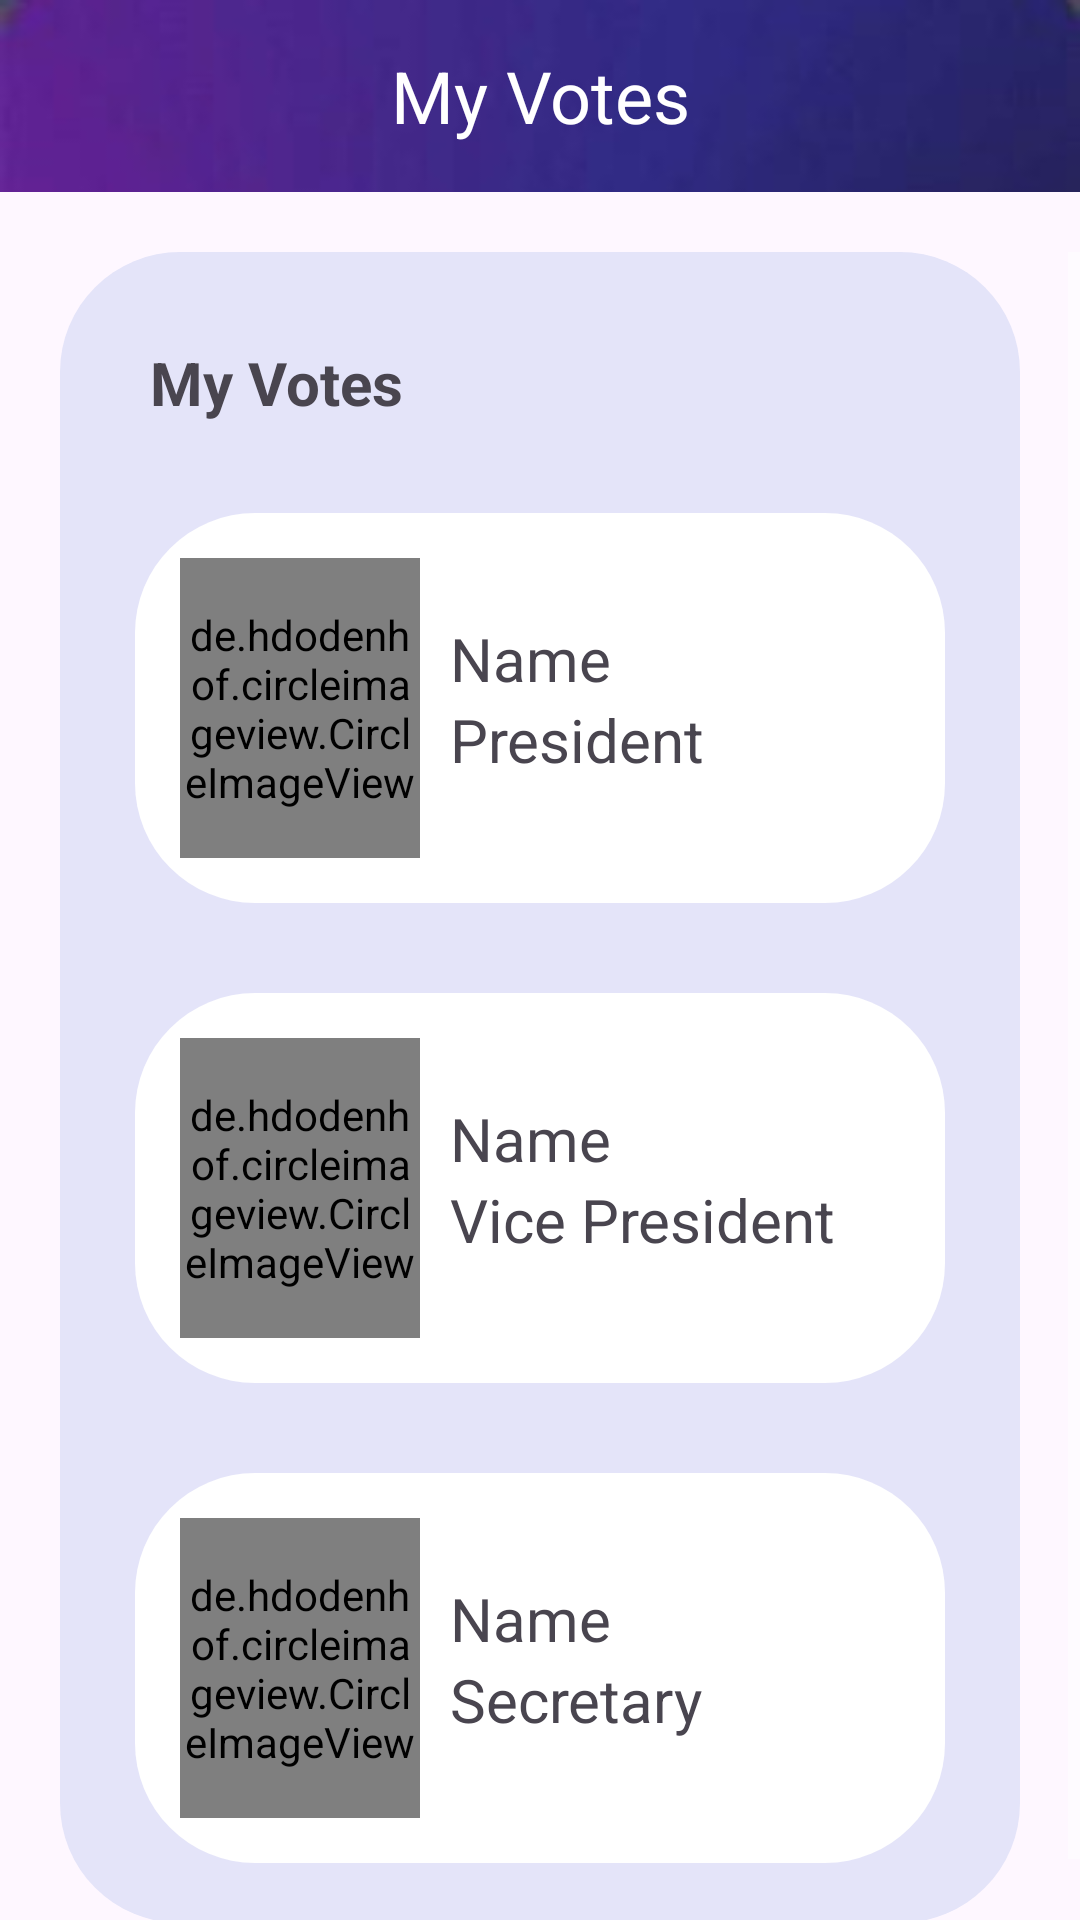

Here is an Android app screen rendered from its layout file. Give the layout XML and the strings, colors and styles it references.
<!-- AndroidManifest.xml: application theme Theme.Politix -->
<!-- res/layout/activity_my_votes.xml -->
<?xml version="1.0" encoding="utf-8"?>
<RelativeLayout xmlns:android="http://schemas.android.com/apk/res/android"
    xmlns:app="http://schemas.android.com/apk/res-auto"
    xmlns:tools="http://schemas.android.com/tools"
    android:id="@+id/main"
    android:layout_width="match_parent"
    android:layout_height="match_parent"
    tools:context=".PastRecords"
    android:fitsSystemWindows="true">

    <TextView
        android:id="@+id/pastaction"
        android:layout_width="match_parent"
        android:layout_height="?attr/actionBarSize"
        android:background="@drawable/action"
        android:text="My Votes"
        android:textColor="@color/white"
        android:gravity="center"
        android:textSize="24sp"
        android:paddingStart="10dp"
        android:paddingEnd="10dp"
        tools:ignore="MissingConstraints,MissingConstraints" />

    <ScrollView
        android:layout_width="match_parent"
        android:layout_height="match_parent"
        android:layout_below="@id/pastaction"
        android:layout_marginTop="20dp"
        android:fillViewport="true">

        <LinearLayout
            android:layout_width="match_parent"
            android:layout_height="wrap_content"
            android:orientation="vertical">

            <LinearLayout
                android:id="@+id/year23"
                android:layout_width="match_parent"
                android:layout_height="wrap_content"
                android:layout_marginStart="20dp"
                android:layout_marginEnd="20dp"
                android:layout_marginBottom="20dp"
                android:background="@drawable/layout_corner"
                android:backgroundTint="#E4E4F9"
                android:orientation="vertical"
                android:padding="10dp">

                <TextView
                    android:layout_width="wrap_content"
                    android:layout_height="wrap_content"
                    android:layout_marginStart="20dp"
                    android:layout_marginTop="20dp"
                    android:text="My Votes"
                    android:textSize="20sp"
                    android:textStyle="bold" />

                <RelativeLayout
                    android:id="@+id/preslayout23"
                    android:layout_width="match_parent"
                    android:layout_height="wrap_content"
                    android:layout_marginStart="15dp"
                    android:layout_marginTop="30dp"
                    android:layout_marginEnd="15dp"
                    android:layout_marginBottom="10dp"
                    android:background="@drawable/layout_corner"
                    android:padding="15dp">

                    <de.hdodenhof.circleimageview.CircleImageView
                        android:id="@+id/pimg23"
                        android:layout_width="80dp"
                        android:layout_height="100dp"
                        android:src="@drawable/userr" />

                    <TextView
                        android:id="@+id/pname23"
                        android:layout_width="wrap_content"
                        android:layout_height="wrap_content"
                        android:layout_marginStart="10dp"
                        android:layout_toRightOf="@+id/pimg23"
                        android:layout_marginTop="20dp"
                        android:text="Name"
                        android:textSize="20sp" />

                    <TextView
                        android:id="@+id/pres23"
                        android:layout_width="wrap_content"
                        android:layout_height="wrap_content"
                        android:layout_below="@+id/pname23"
                        android:layout_marginStart="10dp"
                        android:layout_toRightOf="@+id/pimg23"
                        android:text="President"
                        android:textSize="20sp" />
                </RelativeLayout>

                <RelativeLayout
                    android:id="@+id/vplayout23"
                    android:layout_width="match_parent"
                    android:layout_height="wrap_content"
                    android:layout_marginStart="15dp"
                    android:layout_marginTop="20dp"
                    android:layout_marginEnd="15dp"
                    android:layout_marginBottom="10dp"
                    android:background="@drawable/layout_corner"
                    android:padding="15dp">

                    <de.hdodenhof.circleimageview.CircleImageView
                        android:id="@+id/vpimg23"
                        android:layout_width="80dp"
                        android:layout_height="100dp"
                        android:src="@drawable/userr" />

                    <TextView
                        android:id="@+id/vpname23"
                        android:layout_width="wrap_content"
                        android:layout_height="wrap_content"
                        android:layout_marginTop="20dp"
                        android:layout_marginStart="10dp"
                        android:layout_toRightOf="@+id/vpimg23"
                        android:text="Name"
                        android:textSize="20sp" />

                    <TextView
                        android:id="@+id/vpres23"
                        android:layout_width="wrap_content"
                        android:layout_height="wrap_content"
                        android:layout_below="@+id/vpname23"
                        android:layout_marginStart="10dp"
                        android:layout_toRightOf="@+id/vpimg23"
                        android:text="Vice President"
                        android:textSize="20sp" />
                </RelativeLayout>

                <RelativeLayout
                    android:id="@+id/seclayout23"
                    android:layout_width="match_parent"
                    android:layout_height="wrap_content"
                    android:layout_marginStart="15dp"
                    android:layout_marginTop="20dp"
                    android:layout_marginEnd="15dp"
                    android:layout_marginBottom="10dp"
                    android:background="@drawable/layout_corner"
                    android:padding="15dp">

                    <de.hdodenhof.circleimageview.CircleImageView
                        android:id="@+id/secimg23"
                        android:layout_width="80dp"
                        android:layout_height="100dp"
                        android:src="@drawable/userr" />

                    <TextView
                        android:id="@+id/secname23"
                        android:layout_width="wrap_content"
                        android:layout_height="wrap_content"
                        android:layout_marginStart="10dp"
                        android:layout_toRightOf="@+id/secimg23"
                        android:layout_marginTop="20dp"
                        android:text="Name"
                        android:textSize="20sp" />

                    <TextView
                        android:id="@+id/sec23"
                        android:layout_width="wrap_content"
                        android:layout_height="wrap_content"
                        android:layout_below="@+id/secname23"
                        android:layout_marginStart="10dp"
                        android:layout_toRightOf="@+id/secimg23"
                        android:text="Secretary"
                        android:textSize="20sp" />
                </RelativeLayout>
            </LinearLayout>

        </LinearLayout>
    </ScrollView>
</RelativeLayout>
<!-- resources referenced by this layout -->
<resources>
  <color name="white">#FFFFFFFF</color>
  <!-- drawable action: jpeg bitmap (drawable, 1923 bytes) -->
  <!-- drawable layout_corner (drawable) -->
  <?xml version="1.0" encoding="utf-8"?>
  <shape xmlns:android="http://schemas.android.com/apk/res/android"
      android:shape="rectangle">
      <corners android:radius="40dp"
          />
      <solid android:color="@color/white"/>
  
  </shape>
  <style name="Theme.Politix" parent="Base.Theme.Politix" />
  <style name="Base.Theme.Politix" parent="Theme.Material3.DayNight">
          
          <item name="windowActionBar">false</item>
  
          
          <item name="windowNoTitle">true</item>
  
          
          <item name="android:statusBarColor">#BF0c0c68</item>
  
          
          <item name="android:textColorPrimary">@android:color/white</item>
          <item name="android:textColorSecondary">@android:color/white</item>
      </style>
</resources>
